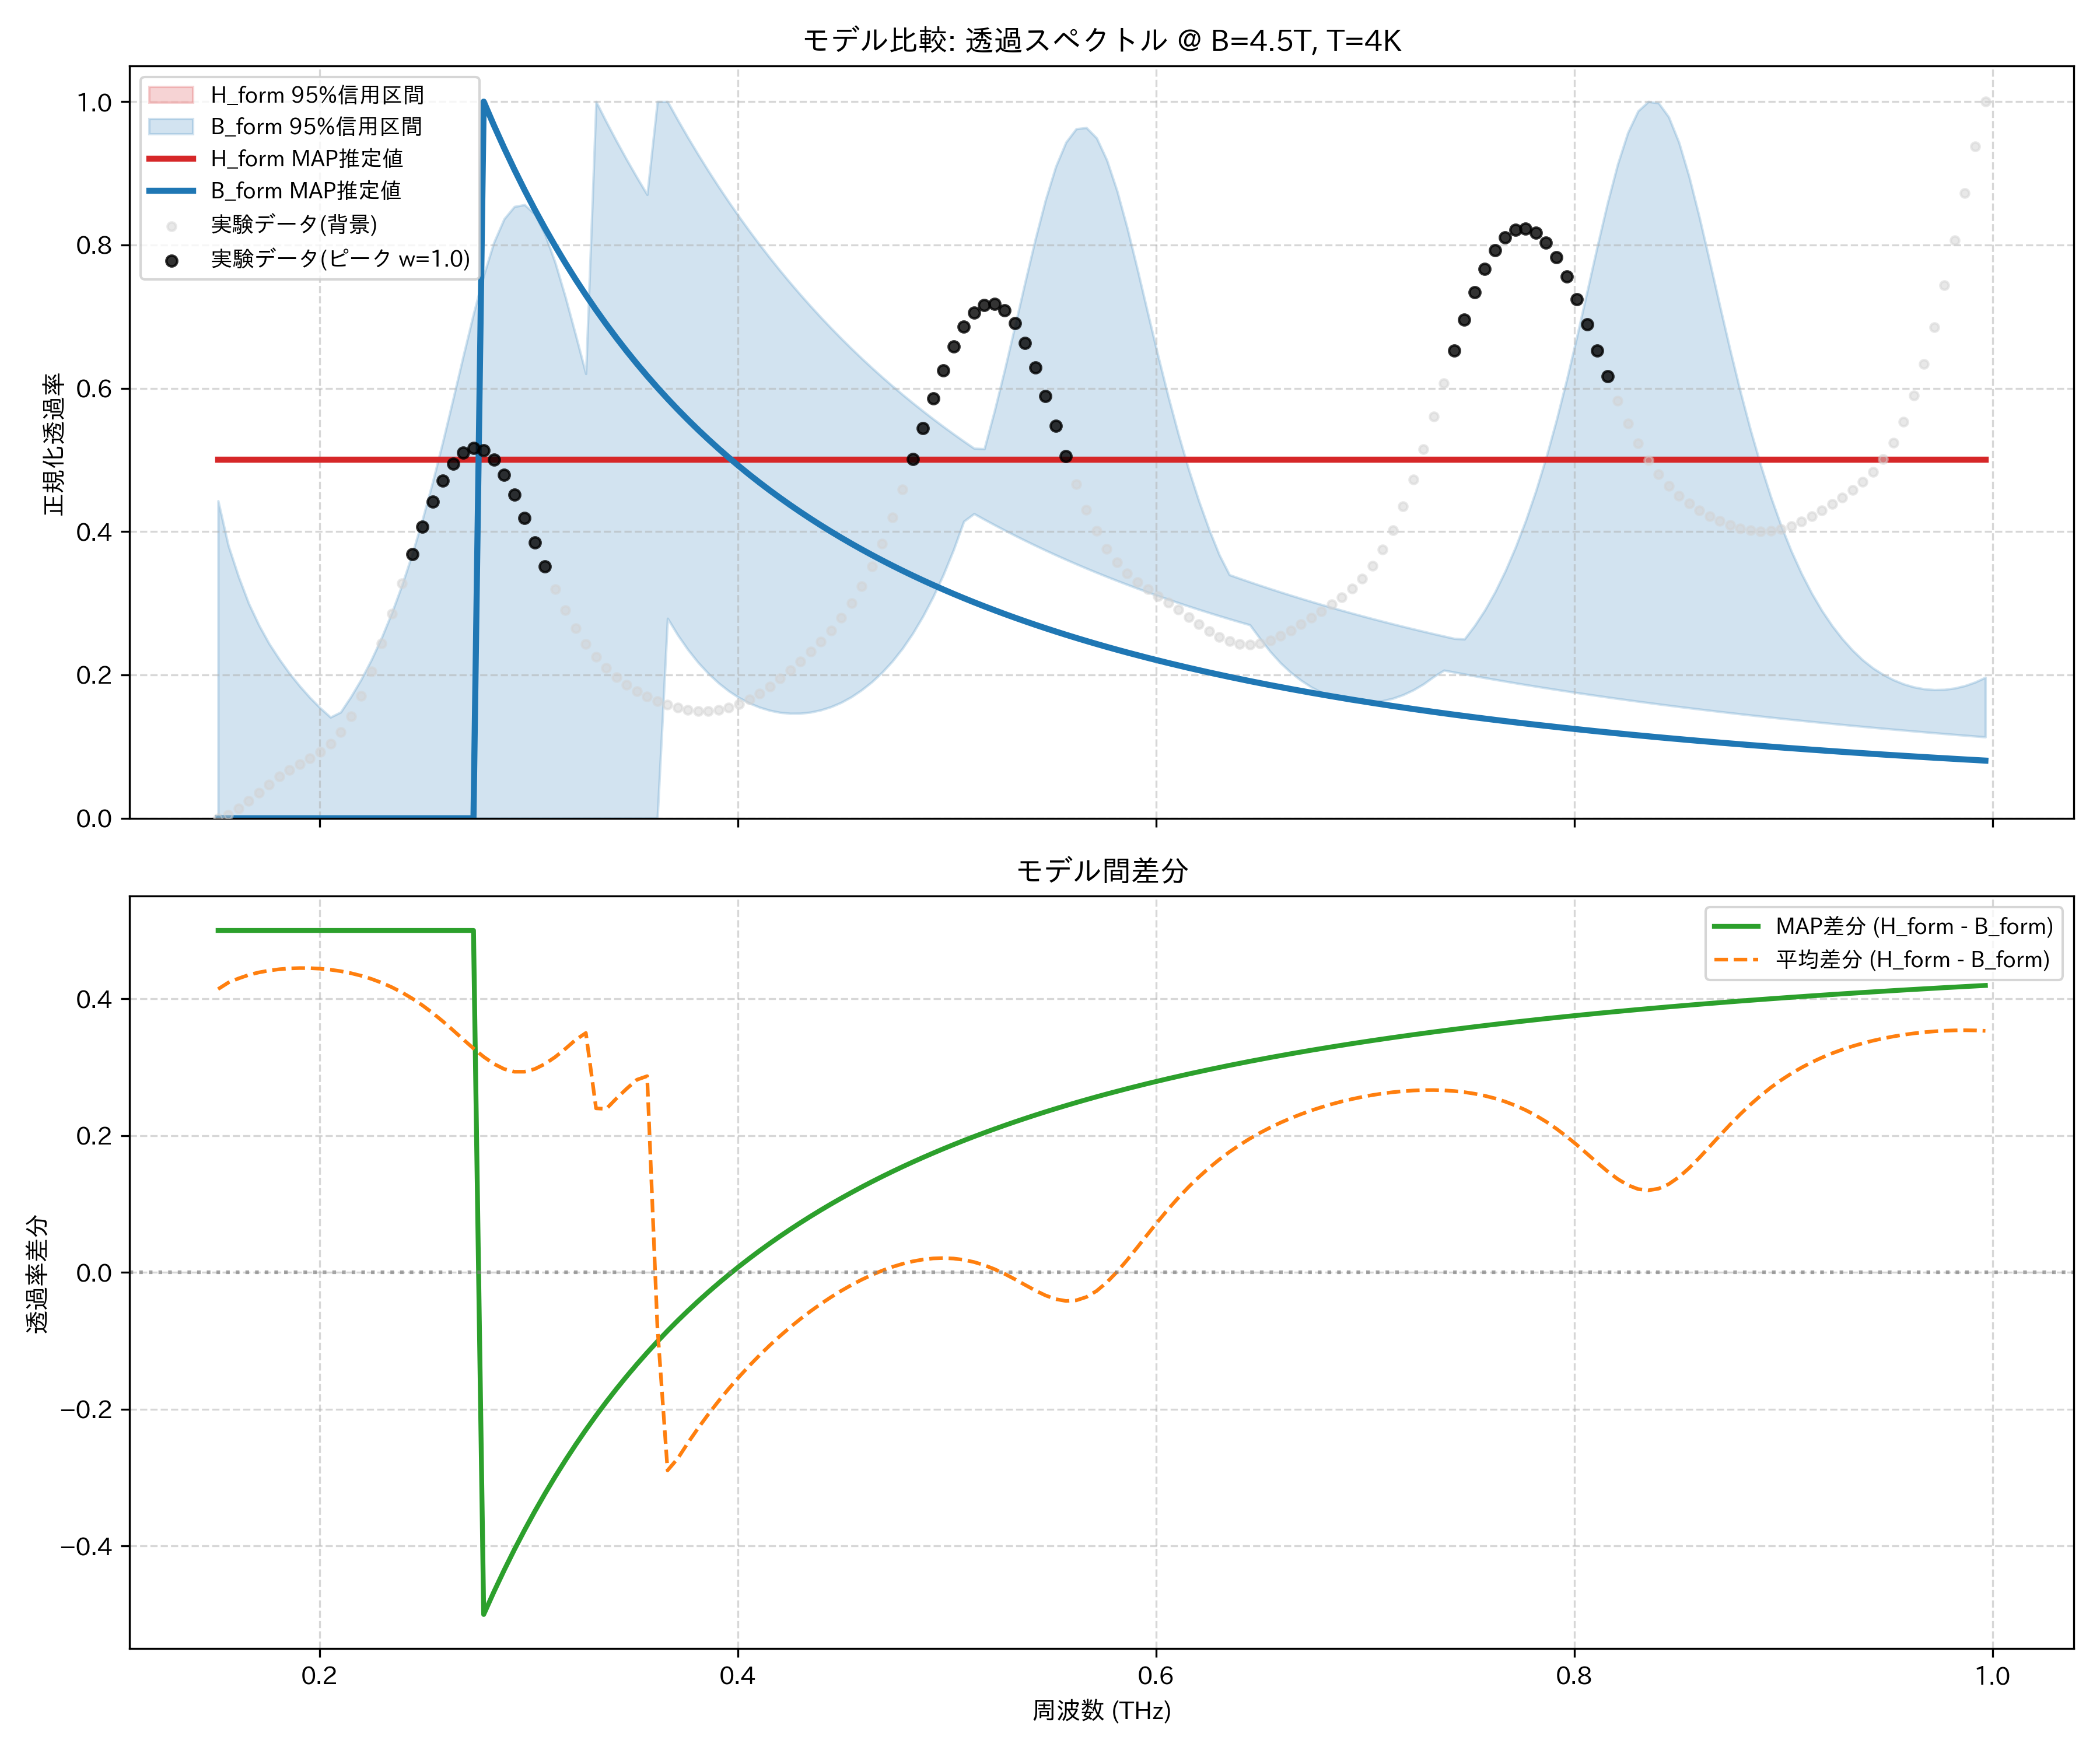

Values plotted in this chart, from the file beside it:
frequency_thz, H_form_mean, H_form_map, H_form_lower_95, H_form_upper_95, B_form_mean, B_form_map, B_form_lower_95, B_form_upper_95, observed_normalized
0.1514, 0.5, 0.5, 0.5, 0.5, 0.08575, 6.493270160289167e-10, 0.0, 0.4429, 0.0
0.1563, 0.5, 0.5, 0.5, 0.5, 0.07625, 5.824321845008153e-10, 6.721938556808678e-10, 0.3806, 0.005019
0.1612, 0.5, 0.5, 0.5, 0.5, 0.07019, 5.218588843401156e-10, 6.164963597796929e-10, 0.3372, 0.01321
0.1661, 0.5, 0.5, 0.5, 0.5, 0.06503, 4.669187730793566e-10, 5.659981917441135e-10, 0.2996, 0.02377
0.171, 0.5, 0.5, 0.5, 0.5, 0.06133, 4.1702803875614324e-10, 5.200983952557231e-10, 0.2693, 0.03551
0.1759, 0.5, 0.5, 0.5, 0.5, 0.05862, 3.716849960981975e-10, 4.782798714318403e-10, 0.2435, 0.04722
0.1808, 0.5, 0.5, 0.5, 0.5, 0.05671, 3.3045188703839756e-10, 4.400157255799607e-10, 0.2217, 0.05797
0.1856, 0.5, 0.5, 0.5, 0.5, 0.05552, 2.9294166845423e-10, 4.0470933689806707e-10, 0.2019, 0.06737
0.1905, 0.5, 0.5, 0.5, 0.5, 0.055, 2.588091789853062e-10, 3.723497405829605e-10, 0.1843, 0.07559
0.1954, 0.5, 0.5, 0.5, 0.5, 0.05513, 2.2774547605978566e-10, 3.426382942639882e-10, 0.1682, 0.08342
0.2003, 0.5, 0.5, 0.5, 0.5, 0.05592, 1.9947415809222867e-10, 3.1531320823554533e-10, 0.1538, 0.09224
0.2052, 0.5, 0.5, 0.5, 0.5, 0.05739, 1.737487971507018e-10, 2.901442665736248e-10, 0.141, 0.1038
0.2101, 0.5, 0.5, 0.5, 0.5, 0.05956, 1.5035095122100487e-10, 2.669284070348259e-10, 0.1481, 0.1199
0.2149, 0.5, 0.5, 0.5, 0.5, 0.06249, 1.290884871394315e-10, 2.4548600455343175e-10, 0.1696, 0.142
0.2198, 0.5, 0.5, 0.5, 0.5, 0.06622, 1.0979410346731353e-10, 2.2565773380057e-10, 0.1937, 0.1706
0.2247, 0.5, 0.5, 0.5, 0.5, 0.07082, 9.232401441622684e-11, 2.073019103277782e-10, 0.221, 0.205
0.2296, 0.5, 0.5, 0.5, 0.5, 0.07637, 7.65567641615597e-11, 1.9029222881643255e-10, 0.2518, 0.244
0.2345, 0.5, 0.5, 0.5, 0.5, 0.08294, 6.239209964518032e-11, 1.7448163346807468e-10, 0.2865, 0.2854
0.2394, 0.5, 0.5, 0.5, 0.5, 0.09061, 4.974974289073066e-11, 1.5973504269132274e-10, 0.3254, 0.3275
0.2443, 0.5, 0.5, 0.5, 0.5, 0.09943, 3.856776998906892e-11, 1.4602197479974618e-10, 0.3688, 0.3685
0.2491, 0.5, 0.5, 0.5, 0.5, 0.1094, 2.8800132999596923e-11, 1.3323022107721478e-10, 0.4167, 0.407
0.254, 0.5, 0.5, 0.5, 0.5, 0.1206, 2.0412703095287678e-11, 1.2161761133617306e-10, 0.4691, 0.4418
0.2589, 0.5, 0.5, 0.5, 0.5, 0.1328, 1.3377200579283659e-11, 1.1085422556531703e-10, 0.5255, 0.4714
0.2638, 0.5, 0.5, 0.5, 0.5, 0.1459, 7.662741671112658e-12, 1.0053380619268526e-10, 0.5849, 0.4947
0.2687, 0.5, 0.5, 0.5, 0.5, 0.1593, 3.225696271359337e-12, 9.087611290484157e-11, 0.6452, 0.5101
0.2736, 0.5, 0.5, 0.5, 0.5, 0.1725, 0.0, 8.188634325711705e-11, 0.7038, 0.5166
0.2785, 0.5, 0.5, 0.5, 0.5, 0.1847, 1.0, 7.352362858960919e-11, 0.7577, 0.5134
0.2833, 0.5, 0.5, 0.5, 0.5, 0.1951, 0.9669, 6.574963512943032e-11, 0.8036, 0.5006
0.2882, 0.5, 0.5, 0.5, 0.5, 0.2026, 0.9353, 5.852661152827554e-11, 0.8363, 0.4792
0.2931, 0.5, 0.5, 0.5, 0.5, 0.2065, 0.9053, 5.182007003793832e-11, 0.8535, 0.4512
0.298, 0.5, 0.5, 0.5, 0.5, 0.2065, 0.8766, 4.559842741507261e-11, 0.8561, 0.4189
0.3029, 0.5, 0.5, 0.5, 0.5, 0.2026, 0.8493, 3.9832678548155927e-11, 0.843, 0.3849
0.3078, 0.5, 0.5, 0.5, 0.5, 0.1951, 0.8233, 3.4703819307650986e-11, 0.8149, 0.3511
0.3127, 0.5, 0.5, 0.5, 0.5, 0.185, 0.7984, 2.995455980997112e-11, 0.7752, 0.3193
0.3175, 0.5, 0.5, 0.5, 0.5, 0.1729, 0.7746, 2.4162638084926874e-11, 0.7271, 0.2905
0.3224, 0.5, 0.5, 0.5, 0.5, 0.1599, 0.7519, 1.269551934632763e-11, 0.6745, 0.2651
0.3273, 0.5, 0.5, 0.5, 0.5, 0.1499, 0.7301, 0.0, 0.6203, 0.2433
0.3322, 0.5, 0.5, 0.5, 0.5, 0.2601, 0.7093, 1.274558294736649e-11, 1.0, 0.2249
0.3371, 0.5, 0.5, 0.5, 0.5, 0.2608, 0.6893, 1.0796151915768466e-11, 0.9718, 0.2095
0.342, 0.5, 0.5, 0.5, 0.5, 0.2455, 0.6701, 7.696393436153803e-12, 0.9449, 0.1967
0.3468, 0.5, 0.5, 0.5, 0.5, 0.2313, 0.6518, 4.809939720133127e-12, 0.919, 0.186
0.3517, 0.5, 0.5, 0.5, 0.5, 0.2182, 0.6342, 2.269172582272156e-12, 0.8941, 0.1771
0.3566, 0.5, 0.5, 0.5, 0.5, 0.213, 0.6172, 0.0, 0.8703, 0.1696
0.3615, 0.5, 0.5, 0.5, 0.5, 0.5789, 0.601, 0.0, 1.0, 0.1633
0.3664, 0.5, 0.5, 0.5, 0.5, 0.7893, 0.5854, 0.2788, 1.0, 0.1582
0.3713, 0.5, 0.5, 0.5, 0.5, 0.7718, 0.5703, 0.2555, 0.9744, 0.1541
0.3762, 0.5, 0.5, 0.5, 0.5, 0.7489, 0.5559, 0.235, 0.9497, 0.1512
0.381, 0.5, 0.5, 0.5, 0.5, 0.7274, 0.5419, 0.2171, 0.926, 0.1496
0.3859, 0.5, 0.5, 0.5, 0.5, 0.707, 0.5285, 0.2017, 0.9031, 0.1494
0.3908, 0.5, 0.5, 0.5, 0.5, 0.6878, 0.5156, 0.1885, 0.8811, 0.1509
0.3957, 0.5, 0.5, 0.5, 0.5, 0.6697, 0.5032, 0.1774, 0.8598, 0.1541
0.4006, 0.5, 0.5, 0.5, 0.5, 0.6526, 0.4912, 0.1681, 0.8394, 0.159
0.4055, 0.5, 0.5, 0.5, 0.5, 0.6364, 0.4796, 0.1606, 0.8196, 0.1658
0.4104, 0.5, 0.5, 0.5, 0.5, 0.6211, 0.4684, 0.1548, 0.8006, 0.1742
0.4152, 0.5, 0.5, 0.5, 0.5, 0.6066, 0.4576, 0.1504, 0.7822, 0.184
0.4201, 0.5, 0.5, 0.5, 0.5, 0.593, 0.4472, 0.1476, 0.7644, 0.1948
0.425, 0.5, 0.5, 0.5, 0.5, 0.5801, 0.4371, 0.1463, 0.7472, 0.2066
0.4299, 0.5, 0.5, 0.5, 0.5, 0.568, 0.4273, 0.1464, 0.7306, 0.219
0.4348, 0.5, 0.5, 0.5, 0.5, 0.5566, 0.4179, 0.1479, 0.7146, 0.2322
0.4397, 0.5, 0.5, 0.5, 0.5, 0.546, 0.4088, 0.1509, 0.699, 0.2464
... 114 more rows
